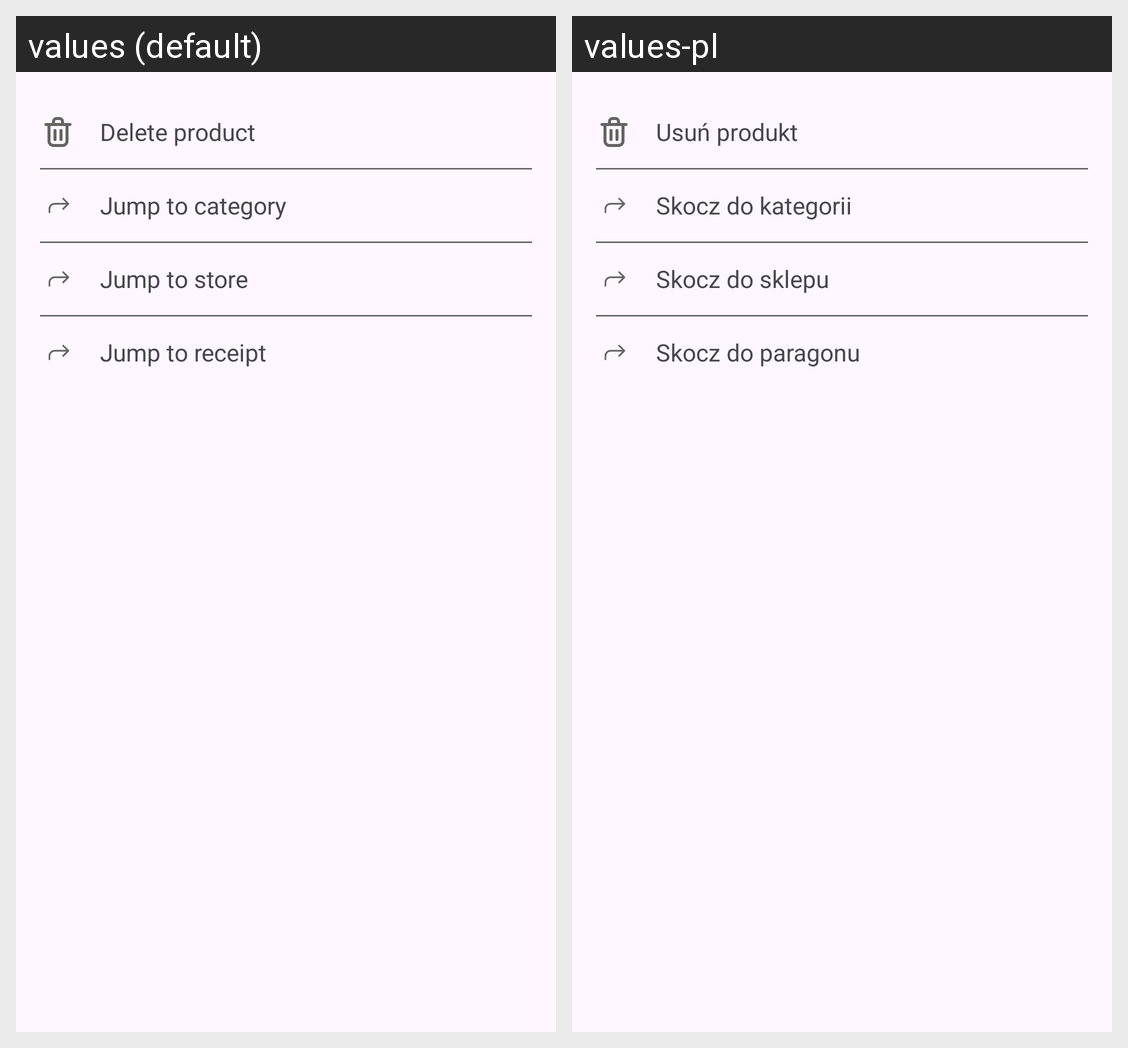

This grid shows one Android layout under two languages. Give, for every string resource on the screen, its name, the default text and each shown locale's text.
Android screen res/layout/bottom_sheet_product.xml rendered under 2 locales, left to right: values (default), values-pl. Device: Nexus 5 (rendered at 1080×1920; each locale shown at half size, 540×960, under a caption strip naming it); theme Theme.NavSample.
Strings drawn on this screen, with the default value and each locale's value (text and hints the layout hard-codes, and strings that could not be matched under every locale, appear in the picture but are not listed):

delete_product
  values: Delete product
  values-pl: Usuń produkt

jump_to_category
  values: Jump to category
  values-pl: Skocz do kategorii

jump_to_store
  values: Jump to store
  values-pl: Skocz do sklepu

jump_to_receipt
  values: Jump to receipt
  values-pl: Skocz do paragonu
